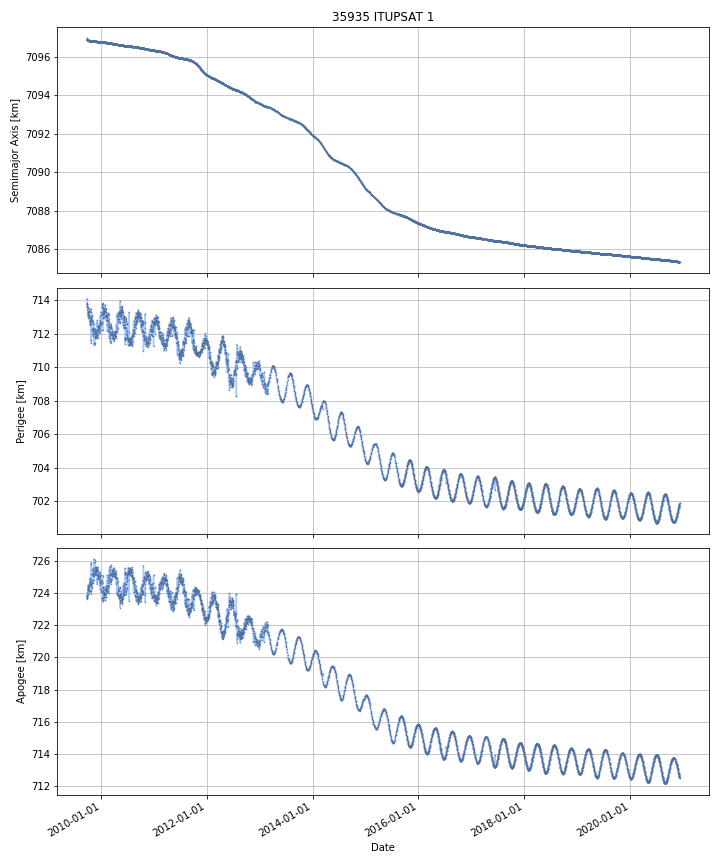

Data behind this chart, as committed beside it:
DATE, SEMIMAJOR_AXIS, PERIAPSIS, APOAPSIS, DOT_SEMIMAJOR_AXIS, DOT_PERIAPSIS, DOT_APOAPSIS
2009-09-24, 7097, 713.8, 723.8, , , 
2009-09-25, 7097, 713.8, 723.7, -0.02532, 0.01873, -0.06937
2009-09-26, 7097, 713.8, 723.7, -0.01274, -0.01305, -0.01243
2009-09-27, 7097, 713.7, 723.8, -0.007804, -0.04353, 0.02792
2009-09-28, 7097, 713.6, 723.9, -0.007566, -0.1208, 0.1057
2009-09-29, 7097, 713.3, 724.1, -0.003547, -0.2666, 0.2595
2009-09-30, 7097, 713.3, 724.1, 0.0008486, 0.02377, -0.02207
2009-10-01, 7097, 713.3, 724.2, 0.00406, -0.05398, 0.0621
2009-10-02, 7097, 713, 724.4, -0.001229, -0.256, 0.2536
2009-10-03, 7097, 713.2, 724.2, -0.001916, 0.2042, -0.208
2009-10-04, 7097, 713.2, 724.2, 0.003092, 0.001857, 0.004327
2009-10-05, 7097, 713.1, 724.3, -0.002063, -0.1372, 0.1331
2009-10-06, 7097, 713.2, 724.3, -0.000948, 0.04363, -0.04553
2009-10-07, 7097, 713.3, 724.1, -0.001358, 0.1969, -0.1997
2009-10-08, 7097, 713.3, 724.2, -0.0004195, -0.09405, 0.09321
2009-10-09, 7097, 713.1, 724.3, -0.001545, -0.1574, 0.1543
2009-10-10, 7097, 713.4, 724.1, -0.001373, 0.2622, -0.2649
2009-10-11, 7097, 713.4, 724.1, 0.004354, 0.03769, -0.02898
2009-10-12, 7097, 713.1, 724.3, -0.007498, -0.3043, 0.2893
2009-10-13, 7097, 712.8, 724.6, -0.001834, -0.3007, 0.297
2009-10-14, 7097, 712.6, 724.8, 0.005735, -0.1852, 0.1967
2009-10-15, 7097, 713, 724.4, -0.003689, 0.3834, -0.3908
2009-10-16, 7097, 713, 724.5, -0.005204, -0.02074, 0.01034
2009-10-17, 7097, 712.7, 724.7, 0.00258, -0.2497, 0.2549
2009-10-18, 7097, 712.8, 724.7, -0.0006763, 0.03851, -0.03986
2009-10-19, 7097, 712.7, 724.7, -0.0009552, -0.01821, 0.0163
2009-10-20, 7097, 713.1, 724.3, 0.003038, 0.3795, -0.3734
2009-10-21, 7097, 713.4, 724, 0.001188, 0.3001, -0.2978
2009-10-22, 7097, 713, 724.5, -0.002626, -0.4548, 0.4495
2009-10-23, 7097, 712.2, 725.2, -0.02795, -0.7902, 0.7343
2009-10-24, 7097, 712, 725.5, 0.02301, -0.2134, 0.2594
2009-10-25, 7097, 712.7, 724.7, -0.001886, 0.7502, -0.7539
2009-10-26, 7097, 712.7, 724.7, -0.00538, -0.003459, -0.007301
2009-10-27, 7097, 712.3, 725.1, 0.0001598, -0.4366, 0.437
2009-10-28, 7097, 712.5, 724.9, 0.0005779, 0.2779, -0.2768
2009-10-29, 7097, 713, 724.5, -2.7870490157511085e-05, 0.4086, -0.4086
2009-10-30, 7097, 713, 724.4, -0.001282, 0.08008, -0.08264
2009-10-31, 7097, 712.8, 724.7, -0.002577, -0.2884, 0.2833
2009-11-01, 7097, 712.5, 724.9, 0.002163, -0.2606, 0.2649
2009-11-02, 7097, 711.9, 725.5, -0.003435, -0.5524, 0.5455
2009-11-03, 7097, 711.9, 725.5, 0.001943, -0.002758, 0.006644
2009-11-04, 7097, 712, 725.4, -7.724099305050913e-06, 0.02479, -0.02481
2009-11-05, 7097, 712.2, 725.2, -0.005434, 0.2221, -0.233
2009-11-06, 7097, 712.2, 725.2, -0.001873, 0.02177, -0.02551
2009-11-07, 7097, 712.7, 724.7, 0.002734, 0.4955, -0.49
2009-11-08, 7097, 712.7, 724.7, -0.00136, -0.0331, 0.03038
2009-11-09, 7097, 712.3, 725.1, -0.005007, -0.3352, 0.3252
2009-11-10, 7097, 711.4, 726, 0.002634, -0.9392, 0.9445
2009-11-11, 7097, 712.3, 725.1, -0.001361, 0.8754, -0.8782
2009-11-12, 7097, 712.5, 724.9, -0.001848, 0.2088, -0.2125
2009-11-13, 7097, 712.1, 725.3, -0.002843, -0.4179, 0.4122
2009-11-14, 7097, 712.1, 725.2, 0.0007499, 0.07791, -0.07641
2009-11-15, 7097, 712.2, 725.1, 0.001719, 0.1127, -0.1093
2009-11-16, 7097, 712.1, 725.3, -0.001564, -0.1294, 0.1262
2009-11-17, 7097, 712.2, 725.2, 0.001681, 0.04374, -0.04037
2009-11-18, 7097, 712.2, 725.2, -0.0008762, 0.01084, -0.01259
2009-11-19, 7097, 712, 725.4, -0.004847, -0.2017, 0.192
2009-11-20, 7097, 711.4, 726, -0.003518, -0.5782, 0.5712
2009-11-21, 7097, 711.8, 725.6, 0.002857, 0.3822, -0.3765
2009-11-22, 7097, 711.9, 725.5, 0.0009373, 0.1289, -0.127
... 4,035 more rows
